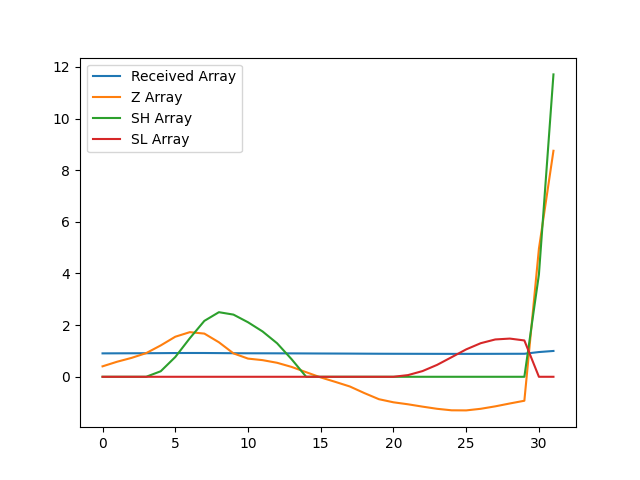

The file beside this chart, header and first rows:
, index, year, val, Received Array, Z Array, SH Array, SL Array
0, 2402, 1990, 12437, 0.9064, 0.4045, 0.0, 0.0
1, 2405, 1991, 12464, 0.9084, 0.5826, 0.0, 0.0
2, 2408, 1992, 12487, 0.9101, 0.7323, 0.0, 0.0
3, 2411, 1993, 12515, 0.9121, 0.9164, 0.0, 0.0
4, 2414, 1994, 12561, 0.9155, 1.214, 0.2143, 0.0
5, 2417, 1995, 12613, 0.9193, 1.551, 0.765, 0.0
6, 2420, 1996, 12640, 0.9212, 1.728, 1.493, 0.0
7, 2423, 1997, 12632, 0.9206, 1.672, 2.165, 0.0
8, 2426, 1998, 12580, 0.9168, 1.336, 2.501, 0.0
9, 2429, 1999, 12514, 0.912, 0.9065, 2.407, 0.0
10, 2432, 2000, 12483, 0.9098, 0.7038, 2.111, 0.0
11, 2435, 2001, 12474, 0.9091, 0.6443, 1.755, 0.0
12, 2438, 2002, 12458, 0.9079, 0.5419, 1.297, 0.0
13, 2441, 2003, 12433, 0.9061, 0.3812, 0.6785, 0.0
14, 2444, 2004, 12402, 0.9038, 0.1774, 0.0, 0.0
15, 2447, 2005, 12370, 0.9016, -0.02525, 0.0, 0.0
16, 2450, 2006, 12344, 0.8996, -0.1969, 0.0, 0.0
17, 2453, 2007, 12317, 0.8976, -0.3753, 0.0, 0.0
18, 2456, 2008, 12277, 0.8948, -0.6312, 0.0, 0.0
19, 2459, 2009, 12241, 0.8921, -0.8681, 0.0, 0.0
20, 2462, 2010, 12222, 0.8908, -0.9881, 0.0, 0.0
21, 2465, 2011, 12210, 0.8899, -1.065, 0.0, 0.06507
22, 2468, 2012, 12196, 0.8889, -1.156, 0.0, 0.2211
23, 2471, 2013, 12184, 0.888, -1.24, 0.0, 0.4611
24, 2474, 2014, 12175, 0.8873, -1.298, 0.0, 0.7592
25, 2477, 2015, 12174, 0.8873, -1.302, 0.0, 1.061
26, 2480, 2016, 12184, 0.888, -1.239, 0.0, 1.3
27, 2483, 2017, 12198, 0.889, -1.145, 0.0, 1.445
28, 2486, 2018, 12215, 0.8903, -1.034, 0.0, 1.479
29, 2489, 2019, 12232, 0.8915, -0.9278, 0.0, 1.407
30, 2492, 2020, 13137, 0.9575, 4.958, 3.958, 0.0
31, 2495, 2021, 13721, 1.0, 8.751, 11.71, 0.0
